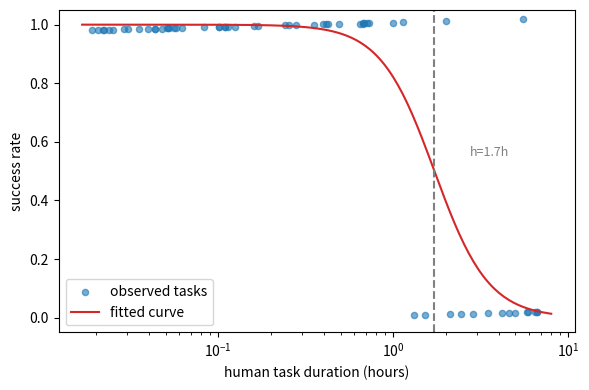
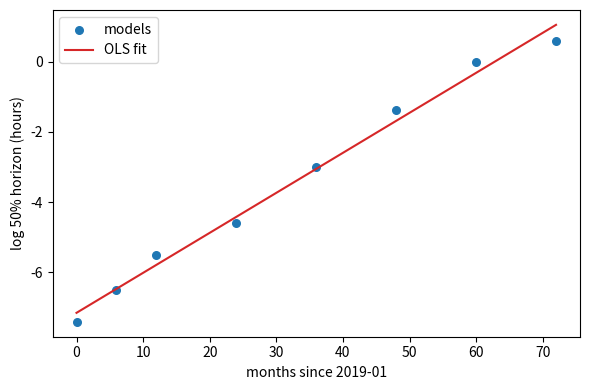
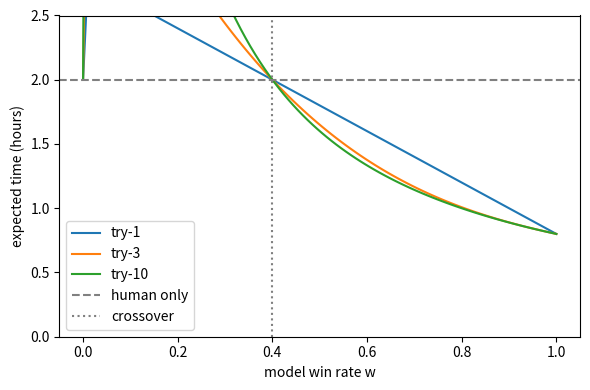

Reproduce these figures in Python, in order. (Note: this script raises an exception after producing the figures.)
# Nearby scores on a fixed exam, tenfold gaps on long-task success: the score hides the ability gap
import numpy as np

np.random.seed(42)
# Simulate 100 multiple-choice items: both models are near a perfect score
exam_a = np.random.binomial(n=1, p=0.97, size=100).mean()
exam_b = np.random.binomial(n=1, p=0.96, size=100).mean()

# Simulate long tasks: bucketed by human duration, model B is stronger on long tasks
durations = np.array([0.5, 1.0, 2.0, 4.0, 8.0])      # unit: hours
rate_a = np.array([0.90, 0.70, 0.40, 0.10, 0.02])
rate_b = np.array([0.85, 0.78, 0.65, 0.45, 0.30])

print("multiple-choice score: model A=%.3f  model B=%.3f" % (exam_a, exam_b))
print("8-hour task success rate: model A=%.2f  model B=%.2f" % (rate_a[-1], rate_b[-1]))
print("Key observation: the multiple-choice scores show no gap; on the long-task axis the two models separate at once.")


# Hand calculation of the logistic: the relative position of h and t decides the success rate
import numpy as np

def sigma(z):
    """logistic sigmoid."""
    return 1.0 / (1.0 + np.exp(-z))

def success_prob(log_h, log_t, beta):
    """Success rate by the METR formula."""
    return sigma((log_h - log_t) * beta)

beta = 2.0
log_h = np.log(2.0)      # this model's 50% time horizon h = 2 hours

print("h=t=2h    : p = %.3f  (should be near 0.5)" % success_prob(log_h, np.log(2.0), beta))
print("t=8h (hard): p = %.3f" % success_prob(log_h, np.log(8.0), beta))
print("t=0.5h (easy): p = %.3f" % success_prob(log_h, np.log(0.5), beta))
print("Key observation: p=0.5 when h=t; longer tasks have lower success; beta controls the rate of decline.")


# Synthetic "task duration vs success rate" data; fit the 50% time horizon with numpy
import numpy as np
from scipy.optimize import minimize

def neg_log_likelihood(params, log_t, y):
    """Negative log-likelihood: params=(log h, beta), y is 0/1 success or failure."""
    log_h, beta = params
    p = 1.0 / (1.0 + np.exp(-(log_h - log_t) * beta))
    eps = 1e-12
    return -np.sum(y * np.log(p + eps) + (1 - y) * np.log(1 - p + eps))

np.random.seed(42)
# 60 tasks, human duration drawn log-uniform, covering 1 minute to 8 hours
log_t = np.random.uniform(np.log(1.0 / 60.0), np.log(8.0), size=60)
true_log_h = np.log(2.0)            # true horizon 2 hours
true_beta = 2.5
p_true = 1.0 / (1.0 + np.exp(-(true_log_h - log_t) * true_beta))
y = np.random.binomial(n=1, p=p_true, size=60)      # one success/failure sample per task

# Fit: minimize the negative log-likelihood, with a reasonable range for log h and beta
init = np.array([np.log(1.0), 1.0])
res = minimize(neg_log_likelihood, init, args=(log_t, y),
               method="L-BFGS-B", bounds=[(-10.0, 10.0), (0.05, 10.0)])
log_h_est, beta_est = res.x

print("true 50%% horizon h=2.0 hours, fitted h=%.2f hours" % np.exp(log_h_est))
print("fitted beta=%.2f (true %.2f)" % (beta_est, true_beta))
print("Key observation: task duration plus a success/failure record is enough to recover the model's ability yardstick.")


# Ability–duration curve: horizontal axis is the human duration of the task, vertical axis is success rate
import numpy as np
import matplotlib.pyplot as plt

np.random.seed(42)
grid_t = np.logspace(np.log10(1.0 / 60.0), np.log10(8.0), 200)
p_fit = 1.0 / (1.0 + np.exp(-(log_h_est - np.log(grid_t)) * beta_est))

plt.figure(figsize=(6, 4))
plt.scatter(np.exp(log_t), y + 0.02 * np.random.uniform(-1, 1, len(y)),
            s=20, alpha=0.6, label="observed tasks")
plt.plot(grid_t, p_fit, color="tab:red", label="fitted curve")
plt.axvline(np.exp(log_h_est), color="gray", linestyle="--")
plt.text(np.exp(log_h_est) * 1.6, 0.55, "h=%.1fh" % np.exp(log_h_est),
         color="gray", fontsize=9)
plt.xscale("log")
plt.xlabel("human task duration (hours)")
plt.ylabel("success rate")
plt.ylim(-0.05, 1.05)
plt.legend()
plt.tight_layout()
plt.show()
print("Key observation: the fitted curve crosses 50% at the horizontal coordinate that is the time horizon.")


# Linear regression of log h on release date; convert the slope into doubling days
import numpy as np
import matplotlib.pyplot as plt

# Synthetic release months (from January 2019) and corresponding 50% time horizons for 8 models
months_since = np.array([0, 6, 12, 24, 36, 48, 60, 72])
horizons = np.array([0.0006, 0.0015, 0.004, 0.01, 0.05, 0.25, 1.0, 1.8])

log_h = np.log(horizons)
A = np.column_stack([np.ones_like(months_since), months_since])
coef, *_ = np.linalg.lstsq(A, log_h, rcond=None)
intercept, slope = coef

doubling_days = np.log(2.0) / slope * 30.0       # convert months at 30 days each

plt.figure(figsize=(6, 4))
plt.scatter(months_since, log_h, s=30, label="models")
xs = np.array([0, 72])
plt.plot(xs, intercept + slope * xs, color="tab:red", label="OLS fit")
plt.xlabel("months since 2019-01")
plt.ylabel("log 50% horizon (hours)")
plt.legend()
plt.tight_layout()
plt.show()

print("doubling days ≈ %.0f days (METR reports about 207 days)" % doubling_days)
print("Key observation: the slope of a straight line on a log scale compresses ability progress into one number.")


# Hand calculation of blind-review win rate: three-value scores {win 1, tie 0.5, loss 0}
import numpy as np

# 10 tasks, each cell is the comparison result of "model vs human expert"
pairwise = np.array([1.0, 1.0, 0.5, 0.0, 1.0, 0.5, 1.0, 0.0, 0.5, 1.0])
wins = int(np.sum(pairwise == 1.0))
ties = int(np.sum(pairwise == 0.5))
losses = int(np.sum(pairwise == 0.0))

win_rate = np.mean(pairwise)                  # expected score with ties counted as 0.5
better_or_equal = (wins + ties) / len(pairwise)   # fraction at or above human

print("win=%d  tie=%d  loss=%d  (%d tasks)" % (wins, ties, losses, len(pairwise)))
print("win rate = %.2f" % win_rate)
print("at or above human = %.2f" % better_or_equal)
print("Key observation: counting a tie as 0.5 in the win rate is the conservative convention for \"quality approaching human.\"")


# Agreement: automatic scorer vs human, human vs human
import numpy as np

# 10 tasks: automatic scorer scores A, two human experts score H1, H2
A  = np.array([1.0, 1.0, 0.5, 0.0, 0.5, 1.0, 0.0, 0.0, 1.0, 0.5])
H1 = np.array([1.0, 0.5, 0.5, 0.0, 0.5, 1.0, 0.5, 0.0, 1.0, 1.0])
H2 = np.array([1.0, 0.5, 0.5, 0.0, 0.5, 1.0, 0.5, 0.0, 1.0, 0.5])

def agreement(x, y):
    """Mean agreement 1 - |x - y| of two score sequences."""
    return np.mean(1.0 - np.abs(x - y))

A_HA = agreement(A, (H1 + H2) / 2.0)      # automatic scorer vs mean human score
A_HH = agreement(H1, H2)                   # humans with each other

print("A_HA (automatic scorer vs human) = %.2f" % A_HA)
print("A_HH (human–human) = %.2f" % A_HH)
print("Key observation: the automatic scorer's agreement with humans is slightly below human–human agreement; that gap has to be monitored.")


# Hand calculation of try-1 expected cost: model assistance vs pure human
import numpy as np

M_T = 0.5     # model completion: 0.5 hours
R_T = 0.3     # expert review: 0.3 hours
H_T = 2.0     # human completing it: 2 hours

def expected_time_try1(w):
    """Try once: model + review; on failure a human redoes the work."""
    return M_T + R_T + (1 - w) * H_T

for w in [0.2, 0.5, 0.8, 1.0]:
    print("w=%.1f: expected %.2f hours (pure human %.1f hours)" % (w, expected_time_try1(w), H_T))

print("Key observation: at w=0.2 model assistance is slower; the gain depends entirely on a high enough win rate.")


# try-n cost curve: scan win rate and number of attempts, find the crossover
import numpy as np
import matplotlib.pyplot as plt

M_T, R_T, H_T = 0.5, 0.3, 2.0

def expected_time_tryn(w, n):
    """Expected time of n attempts; when w is 0, reduce to pure human."""
    q = 1.0 - w
    if w <= 0:
        return H_T
    return (M_T + R_T) * (1 - q**n) / w + q**n * H_T

ws = np.linspace(0.0, 1.0, 100)
plt.figure(figsize=(6, 4))
for n in [1, 3, 10]:
    plt.plot(ws, [expected_time_tryn(w, n) for w in ws], label="try-%d" % n)
plt.axhline(H_T, color="gray", linestyle="--", label="human only")
plt.axvline((M_T + R_T) / H_T, color="gray", linestyle=":", label="crossover")
plt.xlabel("model win rate w")
plt.ylabel("expected time (hours)")
plt.ylim(0, 2.5)
plt.legend()
plt.tight_layout()
plt.show()
print("Key observation: model assistance starts to pay only after the win rate exceeds (M_T+R_T)/H_T=%.2f."
      % ((M_T + R_T) / H_T))


# Position bias of an LLM judge: the same pair of answers, swapped order, may reverse the conclusion
import numpy as np

def judge_first(text):
    """Rule-simulated judge: unconditionally select the answer listed first."""
    pos_a = text.find("ANSWER_A")
    pos_b = text.find("ANSWER_B")
    return "A" if pos_a < pos_b else "B"

def judge_pair(a, b):
    """Score the same pair of answers in both orders; return the two winners."""
    order1 = judge_first("ANSWER_A=" + a + " ANSWER_B=" + b)
    order2 = judge_first("ANSWER_B=" + a + " ANSWER_A=" + b)
    return order1, order2

good = "Clear structure, covers the key points."
bad = "Scattered content, misses key points."
r1, r2 = judge_pair(good, bad)

print("order (good first): judge picks %s" % r1)
print("order (good second): judge picks %s" % r2)
print("Key observation: the same judge gives opposite conclusions from position alone; a single score cannot be trusted.")

# Swap average: when the two orders disagree, treat as a tie, flattening position bias
scores = [1.0, 0.0]        # good answer's scores in the two comparisons: one win, one loss
win_rate_swap = np.mean(scores)
print("good answer's two scores: %s, swap-average win rate = %.2f" % (scores, win_rate_swap))
print("Key observation: averaging the two orders flattens a directional bias into a tie and cancels position bias.")


# Toy retrieval-quality calculation: relevance RR, reference coverage RC, verifiability claim coverage
import numpy as np

# Relevance: the judge scores each cited source 0/1/2
rels = np.array([2, 1, 2, 0, 2])
RR = rels.mean() / 2.0

# Reference coverage: the exemplar has 6 important citations, the report cites 4
RC = 4 / 6

# Verifiability: of 8 sentences in the report, 7 have their claim supported by their citations
claim_cov = 7 / 8

print("Relevance Rate RR = %.3f (max is 1)" % RR)
print("Reference Coverage RC = %.3f (recall of important citations)" % RC)
print("Verifiability (claim coverage) = %.3f" % claim_cov)
print("Key observation: the three metrics answer whether citations are right, complete, and holding up.")


# Oracle ablation and geometric mean: retrieval is not the bottleneck, synthesis is
import numpy as np

# Numbers reported by DeepScholar: feed the system "the literature the correct answer should cite"
base_rc = 0.187          # original reference coverage
oracle_rc = 1.0
base_nugget = 0.392      # original nugget coverage
oracle_nugget = 0.49

print("reference coverage: %.3f -> %.3f" % (base_rc, oracle_rc))
print("nugget coverage: %.3f -> %.3f" % (base_nugget, oracle_nugget))
print("Key observation: with retrieval all correct, nugget coverage rises only 0.1; the bottleneck is synthesis, not retrieval.")

def geomean(x):
    """Geometric mean; return 0 if any term is 0."""
    if np.any(x <= 0):
        return 0.0
    return np.exp(np.mean(np.log(x)))

system_c = np.array([0.95, 0.0, 0.95, 0.95, 0.95])
print("a system with one term 0: arithmetic mean %.3f, geometric mean %.3f"
      % (system_c.mean(), geomean(system_c)))
print("Key observation: the geometric mean punishes a short board; a single 0 sends the total to 0.")


# Unified LLM client: use a real model when an API key is present, otherwise fall back to a scripted demo
import sys, os
_root = os.path.abspath(os.getcwd())
while not os.path.exists(os.path.join(_root, 'llm_client.py')):
    _root = os.path.dirname(_root)
    if _root == os.path.dirname(_root):
        break
if _root not in sys.path:
    sys.path.insert(0, _root)
from llm_client import get_llm
client = get_llm()
print("LLM mode:", "scripted example (deterministic placeholder output)" if False else "real")


# Evaluation harness, block 1: task environment (toy task suite, programmatically judgeable)
# Each task = (name, arguments, expected result); scoring is "whether the output equals the expected value"
TASKS = [
    ("sum", (3, 5), 8),
    ("sum", (12, 7), 19),
    ("difference", (10, 4), 6),
    ("difference", (20, 9), 11),
    ("product", (6, 7), 42),
    ("product", (4, 9), 36),
    ("negate", (9,), -9),
    ("square", (4,), 16),
]

# Tool set: add, subtract, multiply, negate, square
def tool_add(a, b):
    """Addition."""
    return a + b

def tool_sub(a, b):
    """Subtraction."""
    return a - b

def tool_mul(a, b):
    """Multiplication."""
    return a * b

def tool_neg(a):
    """Negation."""
    return -a

def tool_sq(a):
    """Square."""
    return a * a

TOOLS = {"add": tool_add, "sub": tool_sub, "mul": tool_mul,
         "neg": tool_neg, "sq": tool_sq}

# Block 2: agent. The LLM decides the action, the tool executes, the scoring function judges right or wrong
import re

def parse_action(text):
    """Parse Action: name(args) from LLM output; return None if parsing fails."""
    m = re.search(r"Action:\s*(\w+)\(([^)]*)\)", text)
    if not m:
        return None
    name = m.group(1)
    args = [int(x) for x in re.findall(r"-?\d+", m.group(2))]
    return name, args

def make_agent(client):
    """Build an "LLM decides + tool executes" agent, returning an act(task) function.

    The scripted demo returns scripted actions, using addition by mistake on product tasks to create an observable failure;
    live mode has the model output an Action line.
    """
    scripted_plan = {"sum": "add", "difference": "sub", "product": "add",
                 "negate": "neg", "square": "sq"}

    def act(task):
        name, args, _ = task
        if False:
            tool = scripted_plan[name]
            return "Action: %s(%s)" % (tool, ", ".join(map(str, args)))
        prompt = ("Task: %s, arguments %s. Output only one Action line, "
                  "for example Action: add(3, 5)." % (name, args))
        return client.chat([{"role": "user", "content": prompt}])

    return act

print("task suite %d items, tools %d, agent ready." % (len(TASKS), len(TOOLS)))


# Block 3: run. Repeat each task N_RUNS times, record success/failure, duration, and the action path
import time
import numpy as np

np.random.seed(42)
act = make_agent(client)
N_RUNS = 3
rows = []

def run_once(act, task):
    """Run a single task once. Return (passed, output, path, duration in seconds)."""
    name, args, expected = task
    t0 = time.time()
    action_text = act(task)
    parsed = parse_action(action_text)
    if parsed is None:
        return False, "PARSE_FAIL", [("action", action_text)], time.time() - t0
    tool_name, tool_args = parsed
    fn = TOOLS.get(tool_name)
    if fn is None:
        return False, "TOOL_FAIL", [(action_text, None)], time.time() - t0
    result = fn(*tool_args)
    return (result == expected), result, [(action_text, result)], time.time() - t0

for task in TASKS:
    name, args, expected = task
    for r in range(N_RUNS):
        ok, out, path, dt = run_once(act, task)
        rows.append((name, args, r, ok, out, dt, path))

print("task         args     run   pass   output     time(us)")
for name, args, r, ok, out, dt, path in rows:
    print("%-12s %-6s %3d   %s   %5s    %6.0f"
          % (name, str(args), r, "yes" if ok else "no", out, dt * 1e6))


# Aggregate statistics: pass@1, mean duration, success/failure paths, emit an evaluation report
import numpy as np

def aggregate_report(rows):
    """Summarize per-run records into per-task pass@1 and overall statistics."""
    by_task = {}
    for name, args, r, ok, out, dt, path in rows:
        by_task.setdefault(name, []).append(ok)
    report = {}
    for name, oks in by_task.items():
        report[name] = {"pass_at_1": float(np.mean(oks)), "runs": len(oks)}
    overall = float(np.mean([v["pass_at_1"] for v in report.values()]))
    mean_time = float(np.mean([row[5] for row in rows]))
    return report, overall, mean_time

report, overall, mean_time = aggregate_report(rows)

print("== evaluation report ==")
for name, v in report.items():
    print("%-12s pass@1 = %.2f  (%d runs)" % (name, v["pass_at_1"], v["runs"]))
print("overall pass@1 = %.2f, mean duration %.0f us (toy tasks are nearly instantaneous)"
      % (overall, mean_time * 1e6))

# Take one success record and one failure record, print each action path
expected_map = {}
for name, args, exp in TASKS:
    expected_map.setdefault(name, exp)

ok_row = next(row for row in rows if row[3])
bad_row = next(row for row in rows if not row[3])
print("success path: %s -> %s" % (ok_row[6][0][0], ok_row[4]))
print("failure path: %s -> %s (expected %s)"
      % (bad_row[6][0][0], bad_row[4], expected_map[bad_row[0]]))
print("Key observation: the report exposes the systematic failure on the 'product' task, which is the point of evaluation.")


# Exercise 1: fit the time horizon
import numpy as np
from scipy.optimize import minimize

task_times = np.array([0.1, 0.3, 0.6, 1.0, 1.5, 2.5, 4.0, 7.0])   # human duration (hours)
success = np.array([0.96, 0.84, 0.72, 0.52, 0.40, 0.28, 0.16, 0.10])

def neg_log_likelihood(params, log_t, y):
    log_h, beta = params
    p = 1.0 / (1.0 + np.exp(-(log_h - log_t) * beta))     # fill in 1: logistic model
    eps = 1e-12
    return -np.sum(y * np.log(p + eps) + (1 - y) * np.log(1 - p + eps))

log_t = np.log(task_times)
res = minimize(neg_log_likelihood, [0.0, 2.0], args=(log_t, success),
               method="L-BFGS-B", bounds=[(-5.0, 5.0), (0.1, 10.0)])
log_h_est, beta_est = res.x
h_est = np.exp(log_h_est)                                  # fill in 2: recover the time horizon

assert abs(h_est - 1.0) < 0.3, "h should be near 1.0 hours"
p_at_true = 1.0 / (1.0 + np.exp(-(log_h_est - np.log(1.0)) * beta_est))
assert abs(p_at_true - 0.5) < 0.1, "success rate at the true horizon should be near 0.5"
print("fitted h = %.2f hours (true 1.0), beta = %.2f" % (h_est, beta_est))
print("predicted success rate at t=1.0h = %.3f" % p_at_true)
print("Passed: fitting success rate together with human duration recovers the model's ability yardstick.")


# Exercise 2: win rate and agreement
import numpy as np

model = np.array([1.0, 0.5, 0.0, 1.0, 0.5, 0.0, 1.0, 0.5])
human1 = np.array([1.0, 0.5, 0.5, 0.5, 0.5, 0.0, 1.0, 1.0])
human2 = np.array([1.0, 1.0, 0.5, 0.5, 0.5, 0.0, 1.0, 0.5])

win_rate = np.mean(model)                              # fill in 1: win rate

def agreement(x, y):
    """Agreement of two score sequences, 1 - |x - y|."""
    return np.mean(1.0 - np.abs(x - y))                # fill in 2

A_HA = agreement(model, (human1 + human2) / 2.0)
A_HH = agreement(human1, human2)

assert abs(win_rate - 0.5625) < 1e-9, "win rate should be 0.5625"
assert A_HA < A_HH, "the automatic scorer should be less consistent than humans with each other"
print("win rate = %.3f" % win_rate)
print("A_HA = %.3f, A_HH = %.3f" % (A_HA, A_HH))
print("Passed: evaluating an automatic scorer uses human–human agreement as the baseline.")


# Exercise 3: nugget coverage
import numpy as np

nuggets = ["gravity", "equivalence principle", "light bending", "time dilation", "gravitational waves"]
report_a = ["gravity makes apples fall", "equivalence principle describes local equivalence"]
report_b = ["gravity makes apples fall", "equivalence principle describes local equivalence", "light bending has been observationally confirmed",
            "time dilation is significant in strong fields", "gravitational waves arise from binary mergers"]

def coverage(nuggets, report):
    """Compute the report's coverage fraction of the nugget set."""
    text = "".join(report)
    return np.mean([1.0 if n in text else 0.0 for n in nuggets])   # fill in

cov_a = coverage(nuggets, report_a)
cov_b = coverage(nuggets, report_b)

assert cov_b > cov_a, "report B covers more, so its score should be higher"
print("report A nugget coverage = %.2f" % cov_a)
print("report B nugget coverage = %.2f" % cov_b)
print("Passed: nugget coverage compresses an open-ended survey into an automatically judged recall.")
